Labelled photos from "dataset", an image-classification folder in cony-su/Detecci-n-Fatiga. The possible labels are: obstruido, abierto, cerrado.

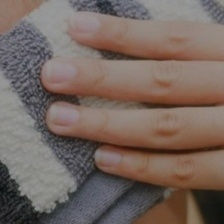
Label: obstruido

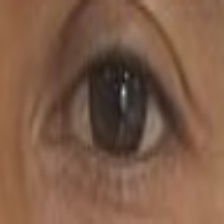
Label: abierto

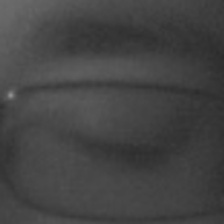
Label: cerrado

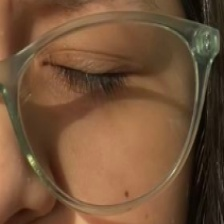
Label: cerrado

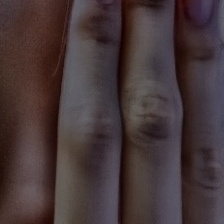
Label: obstruido

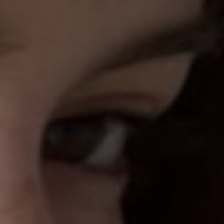
Label: abierto
